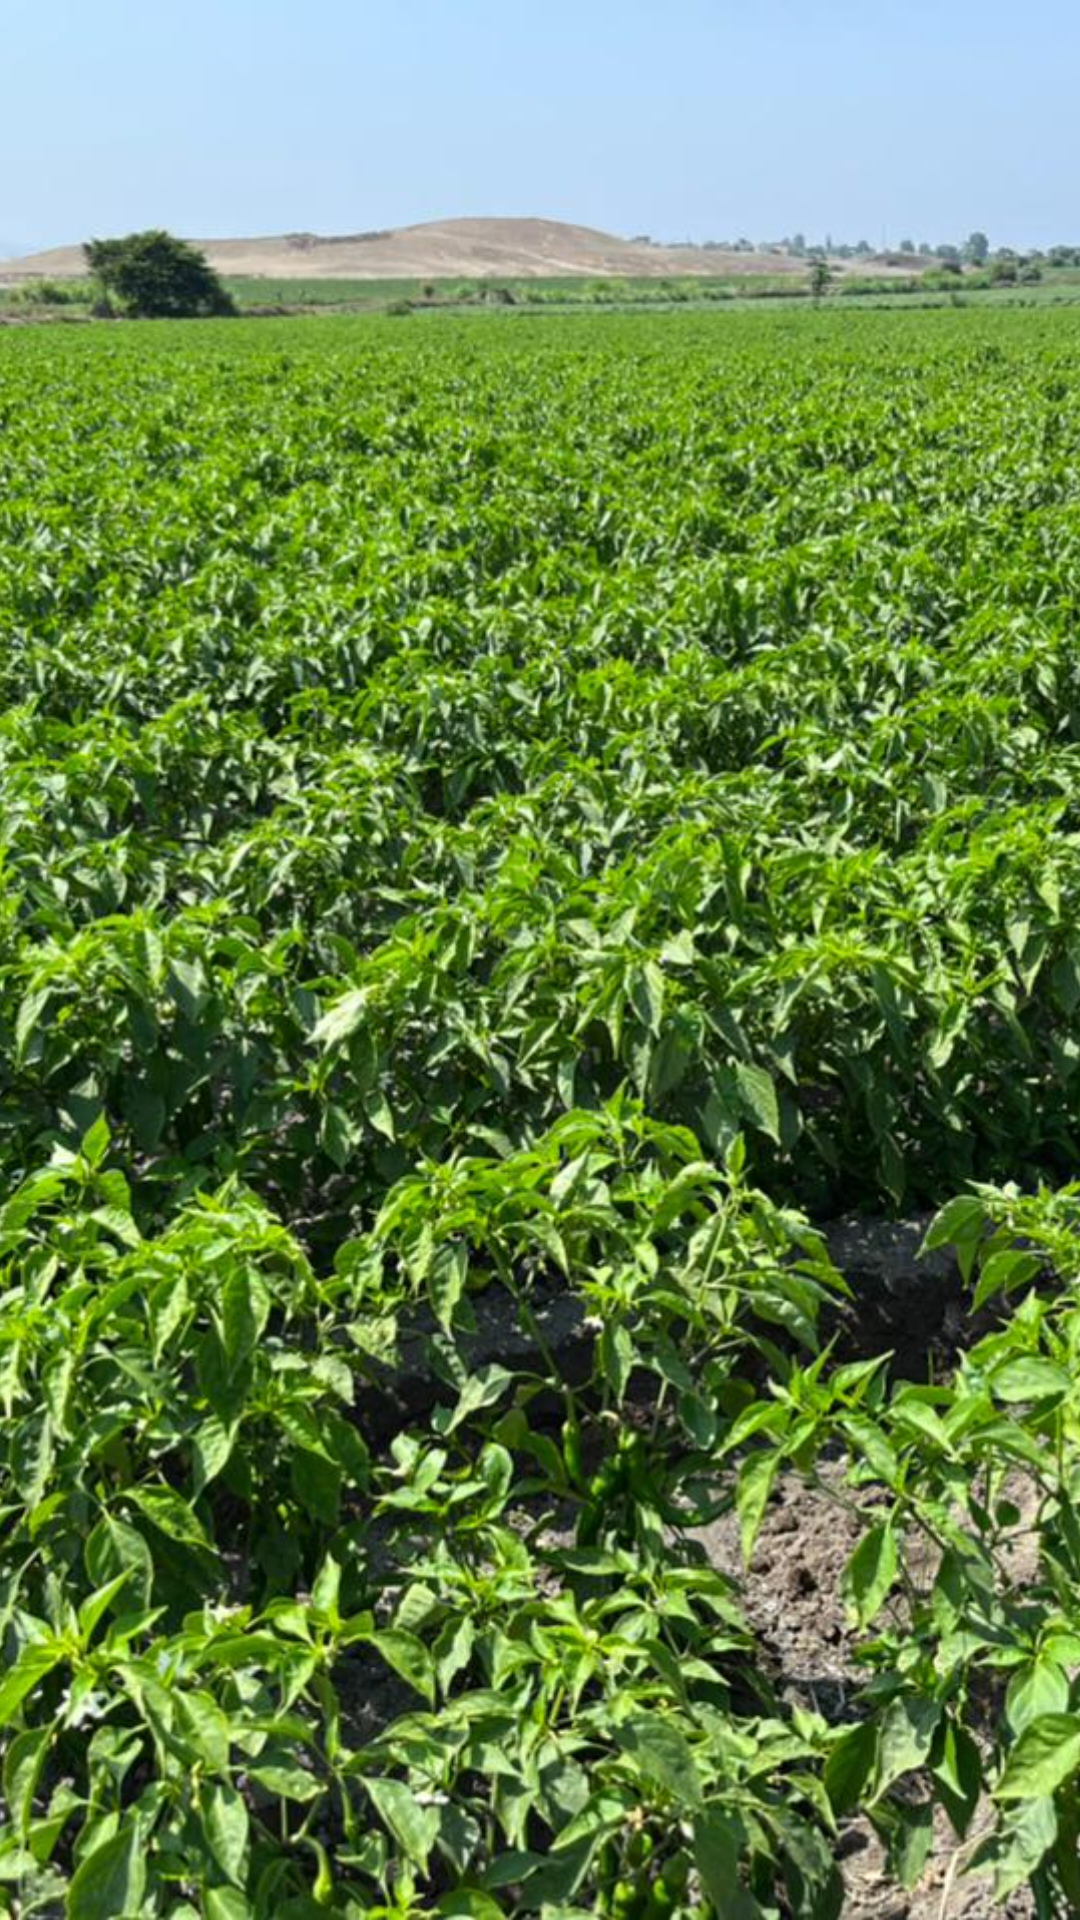

Reconstruct the res/layout file that produces this screen, plus the resources it refers to.
<!-- AndroidManifest.xml: application theme Theme.Agrotech -->
<!-- res/layout/backg.xml -->
<?xml version="1.0" encoding="utf-8"?>
<androidx.constraintlayout.widget.ConstraintLayout xmlns:android="http://schemas.android.com/apk/res/android"
    xmlns:app="http://schemas.android.com/apk/res-auto"
    xmlns:tools="http://schemas.android.com/tools"
    android:layout_width="match_parent"
    android:layout_height="match_parent">

    <ImageView
        android:id="@+id/imageView2"
        android:layout_width="match_parent"
        android:layout_height="match_parent"
        android:scaleType="centerCrop"
        app:layout_constraintTop_toTopOf="parent"
        app:srcCompat="@drawable/fondo"
        tools:layout_editor_absoluteX="0dp" />
</androidx.constraintlayout.widget.ConstraintLayout>
<!-- resources referenced by this layout -->
<resources>
  <!-- drawable fondo: jpeg bitmap (drawable, 323013 bytes) -->
  <style name="Theme.Agrotech" parent="Theme.MaterialComponents.DayNight.DarkActionBar">
          
          <item name="colorPrimary">@color/purple_500</item>
          <item name="colorPrimaryVariant">@color/purple_700</item>
          <item name="colorOnPrimary">@color/white</item>
          
          <item name="colorSecondary">@color/purple_500</item>
          <item name="colorSecondaryVariant">@color/teal_700</item>
          <item name="colorOnSecondary">@color/black</item>
          
          <item name="android:statusBarColor" tools:targetApi="l">?attr/colorPrimaryVariant</item>
          
  
      </style>
  <color name="purple_500">#008F39</color>
  <color name="purple_700">#FF3700B3</color>
  <color name="white">#FFFFFFFF</color>
  <color name="teal_700">#FF018786</color>
  <color name="black">#FF000000</color>
</resources>
